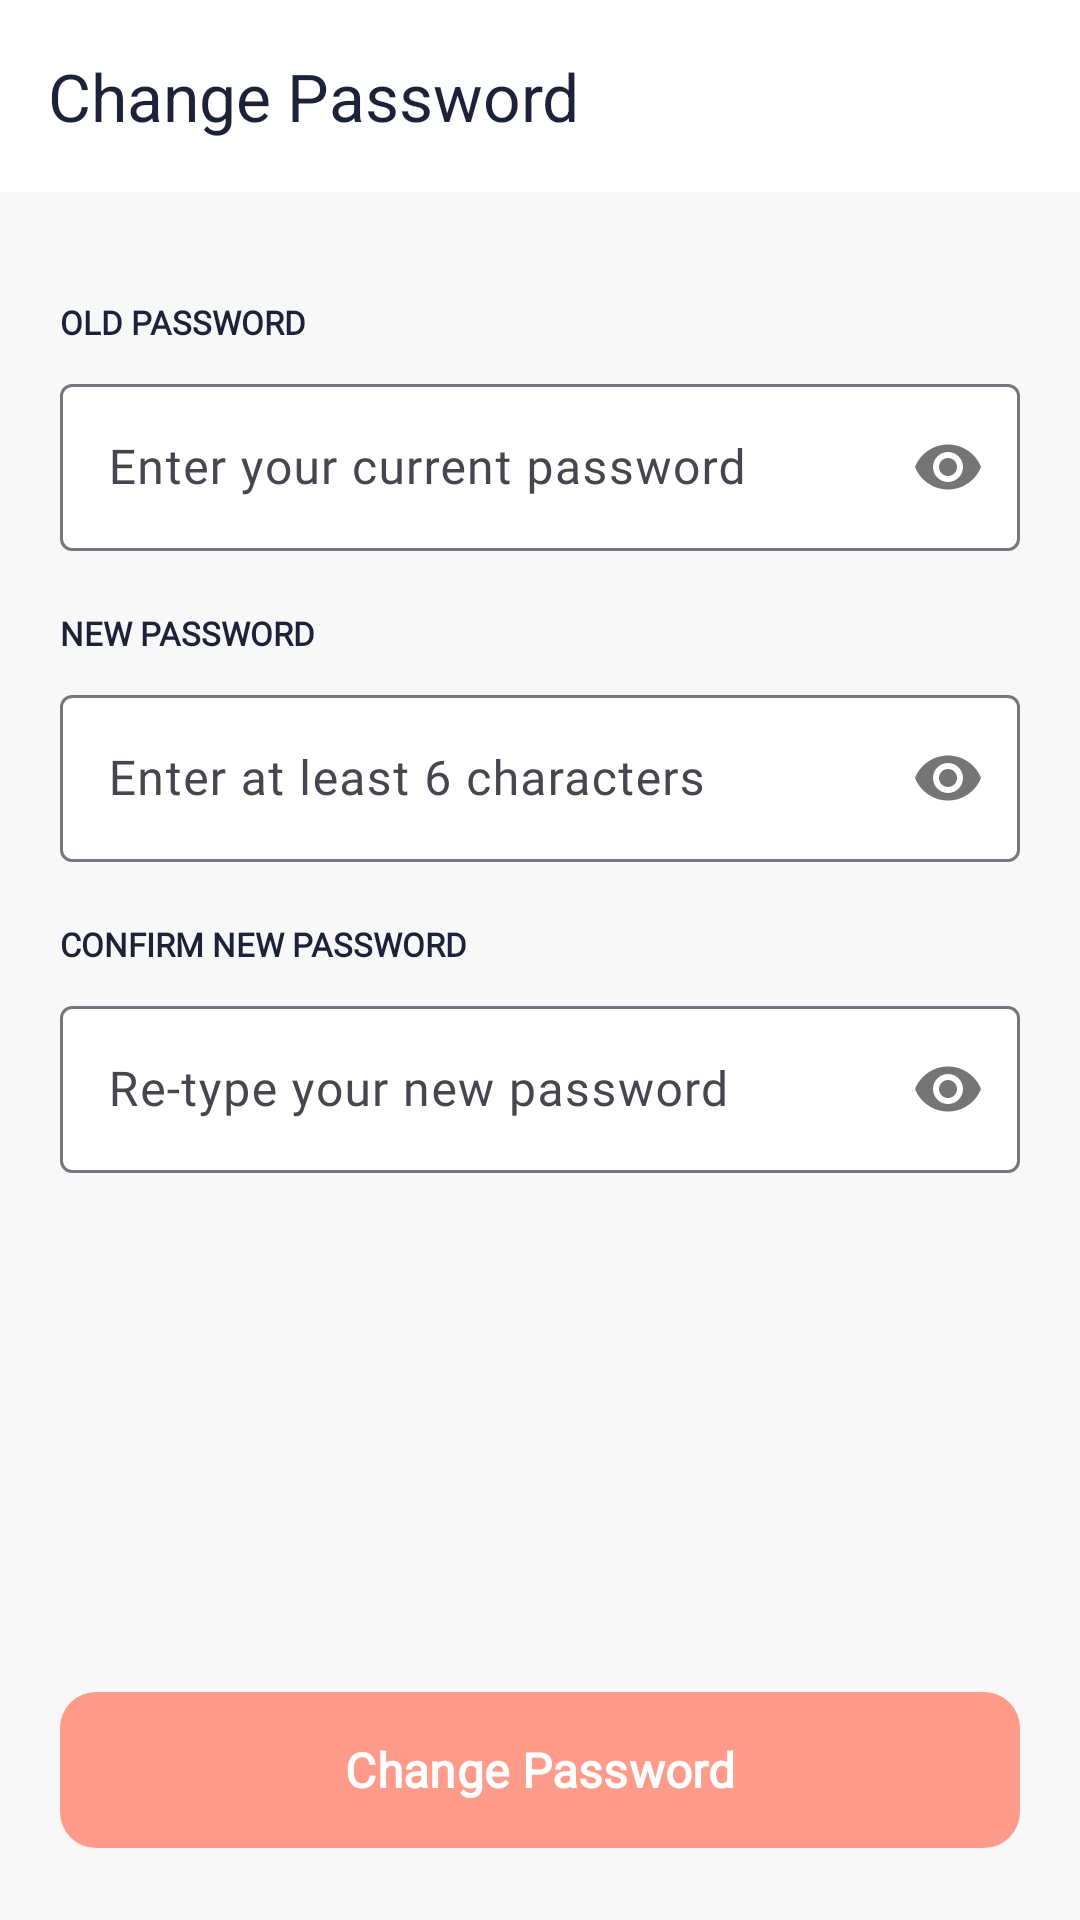

Write the Android layout XML for this screen, with the resource values it uses.
<!-- AndroidManifest.xml: application theme Theme.ClothingShopApp -->
<!-- res/layout/activity_change_password.xml -->
<?xml version="1.0" encoding="utf-8"?>
<RelativeLayout xmlns:android="http://schemas.android.com/apk/res/android"
    xmlns:app="http://schemas.android.com/apk/res-auto"
    xmlns:tools="http://schemas.android.com/tools"
    android:layout_width="match_parent"
    android:layout_height="match_parent"
    android:fitsSystemWindows="true"
    android:background="#F8F8F8"
    tools:context=".ui.auth.ChangePasswordActivity">

    <com.google.android.material.appbar.AppBarLayout
        android:id="@+id/appBarLayout"
        android:layout_width="match_parent"
        android:layout_height="wrap_content"
        android:background="@color/white"
        app:elevation="2dp">

        <com.google.android.material.appbar.MaterialToolbar
            android:id="@+id/toolbar"
            android:layout_width="match_parent"
            android:layout_height="?attr/actionBarSize"
            app:navigationIcon="@drawable/ic_arrow_back"
            app:navigationIconTint="@color/dark_navy"
            app:title="Change Password"
            app:titleTextColor="@color/dark_navy" />
    </com.google.android.material.appbar.AppBarLayout>

    <LinearLayout
        android:layout_width="match_parent"
        android:layout_height="wrap_content"
        android:layout_below="@id/appBarLayout"
        android:orientation="vertical"
        android:padding="20dp">

        <TextView
            android:layout_width="wrap_content"
            android:layout_height="wrap_content"
            android:layout_marginTop="16dp"
            android:text="OLD PASSWORD"
            android:textColor="@color/dark_navy"
            android:textSize="11sp"
            android:textStyle="bold"
            android:fontFamily="@font/sen_font"/>

        <com.google.android.material.textfield.TextInputLayout
            android:layout_width="match_parent"
            android:layout_height="wrap_content"
            android:layout_marginTop="8dp"
            app:boxBackgroundColor="@color/white"
            app:passwordToggleEnabled="true">

            <com.google.android.material.textfield.TextInputEditText
                android:id="@+id/oldPasswordInput"
                android:layout_width="match_parent"
                android:layout_height="wrap_content"
                android:hint="Enter your current password"
                android:fontFamily="@font/sen_font"
                android:inputType="textPassword" />
        </com.google.android.material.textfield.TextInputLayout>

        <TextView
            android:layout_width="wrap_content"
            android:layout_height="wrap_content"
            android:layout_marginTop="20dp"
            android:text="NEW PASSWORD"
            android:textColor="@color/dark_navy"
            android:textSize="11sp"
            android:textStyle="bold"
            android:fontFamily="@font/sen_font"/>

        <com.google.android.material.textfield.TextInputLayout
            android:layout_width="match_parent"
            android:layout_height="wrap_content"
            android:layout_marginTop="8dp"
            app:boxBackgroundColor="@color/white"
            app:passwordToggleEnabled="true">

            <com.google.android.material.textfield.TextInputEditText
                android:id="@+id/newPasswordInput"
                android:layout_width="match_parent"
                android:layout_height="wrap_content"
                android:hint="Enter at least 6 characters"
                android:fontFamily="@font/sen_font"
                android:inputType="textPassword" />
        </com.google.android.material.textfield.TextInputLayout>

        <TextView
            android:layout_width="wrap_content"
            android:layout_height="wrap_content"
            android:layout_marginTop="20dp"
            android:text="CONFIRM NEW PASSWORD"
            android:textColor="@color/dark_navy"
            android:textSize="11sp"
            android:textStyle="bold"
            android:fontFamily="@font/sen_font"/>

        <com.google.android.material.textfield.TextInputLayout
            android:layout_width="match_parent"
            android:layout_height="wrap_content"
            android:layout_marginTop="8dp"
            app:boxBackgroundColor="@color/white"
            app:passwordToggleEnabled="true">

            <com.google.android.material.textfield.TextInputEditText
                android:id="@+id/confirmPasswordInput"
                android:layout_width="match_parent"
                android:layout_height="wrap_content"
                android:hint="Re-type your new password"
                android:fontFamily="@font/sen_font"
                android:inputType="textPassword" />
        </com.google.android.material.textfield.TextInputLayout>

    </LinearLayout>

    <com.google.android.material.button.MaterialButton
        android:id="@+id/changePasswordButton"
        android:layout_width="match_parent"
        android:layout_height="60dp"
        android:layout_alignParentBottom="true"
        android:layout_margin="20dp"
        android:text="Change Password"
        android:textSize="16sp"
        android:textStyle="bold"
        android:fontFamily="@font/sen_font"
        app:backgroundTint="@color/coral"
        app:cornerRadius="12dp" />

</RelativeLayout>
<!-- resources referenced by this layout -->
<resources>
  <color name="coral">#FF9B8A</color>
  <color name="dark_navy">#1E2238</color>
  <color name="white">#FFFFFF</color>
  <style name="Theme.ClothingShopApp" parent="Base.Theme.ClothingShopApp" />
  <style name="Base.Theme.ClothingShopApp" parent="Theme.Material3.DayNight.NoActionBar">
          
          
      </style>
</resources>
